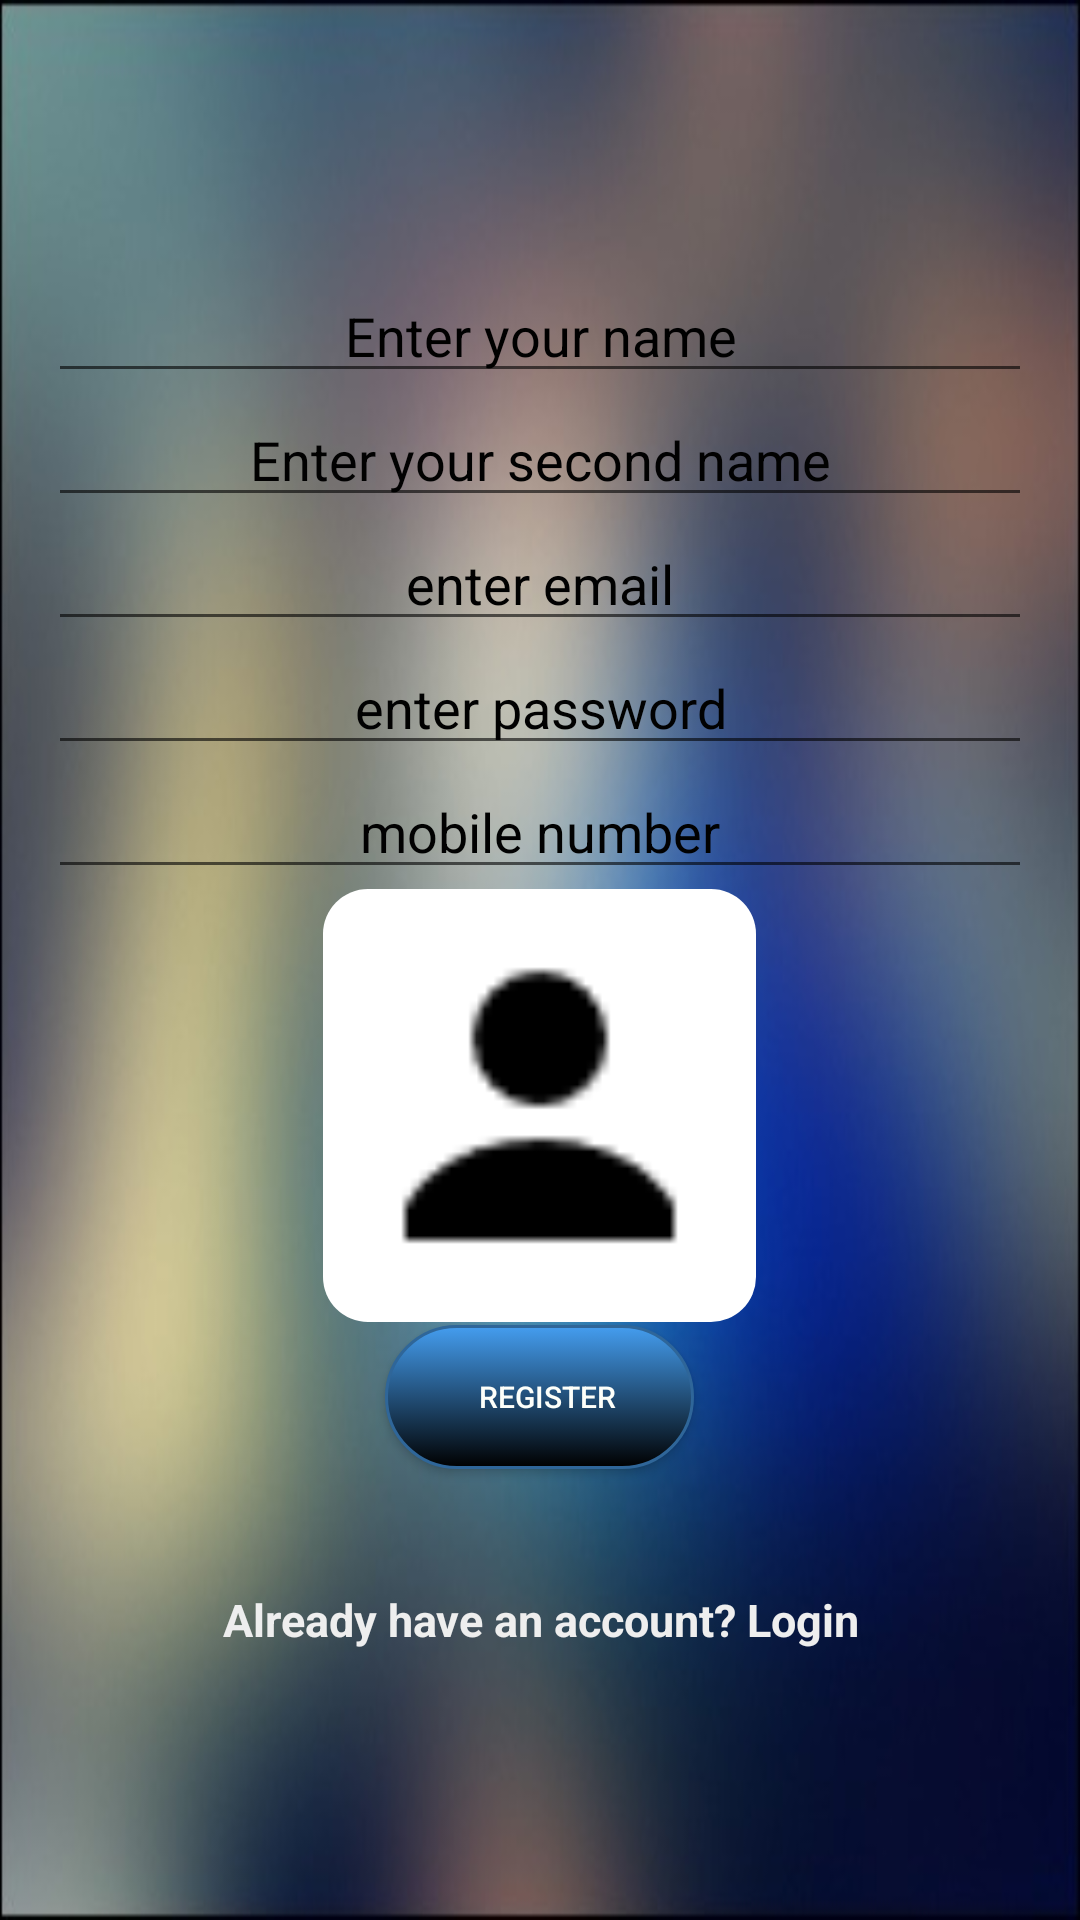

Here is an Android app screen rendered from its layout file. Give the layout XML and the strings, colors and styles it references.
<!-- AndroidManifest.xml: application theme AppTheme -->
<!-- res/layout/activity_register.xml -->
<RelativeLayout xmlns:android="http://schemas.android.com/apk/res/android"
    xmlns:tools="http://schemas.android.com/tools"
    android:layout_width="match_parent"
    android:layout_height="match_parent"
    tools:context="com.example.example.theta.LoginActivity">
    <RelativeLayout
        android:layout_width="match_parent"
        android:layout_height="match_parent">
        <LinearLayout
            android:gravity="center"
            android:background="@drawable/bg_temp"
            android:orientation="vertical"
            android:paddingLeft="@dimen/activity_horizontal_margin"
            android:paddingRight="@dimen/activity_horizontal_margin"
            android:layout_width="match_parent"
            android:layout_height="match_parent">


            <EditText
                android:gravity="center"
                android:layout_width="match_parent"
                android:layout_height="wrap_content"
                android:inputType="textPersonName"
                android:hint="Enter your name"
                android:textCursorDrawable="@color/colorPrimaryDark"
                android:textColorHint="@color/colorPrimaryDark"
                android:ems="10"
                android:id="@+id/etName" />

            <EditText
                android:gravity="center"
                android:layout_width="match_parent"
                android:layout_height="wrap_content"
                android:inputType="textPersonName"
                android:hint="Enter your second name"
                android:textColorHint="#010101"
                android:ems="10"
                android:id="@+id/etSecondName" />

            <EditText
                android:gravity="center"
                android:layout_width="match_parent"
                android:layout_height="wrap_content"
                android:inputType="textEmailAddress"
                android:textColorHint="#010101"
                android:ems="10"
                android:id="@+id/etEmail"
                android:hint="enter email" />

            <EditText
                android:gravity="center"
                android:layout_width="match_parent"
                android:layout_height="wrap_content"
                android:inputType="textPassword"
                android:ems="10"
                android:textColorHint="#010101"
                android:id="@+id/etPassword"
                android:hint="enter password" />

            <EditText
                android:gravity="center"
                android:layout_width="match_parent"
                android:layout_height="wrap_content"
                android:inputType="textPersonName"
                android:hint="mobile number"
                android:textColorHint="#010101"
                android:ems="10"
                android:id="@+id/etMobile" />

            <ImageView
                android:background="@drawable/background"
                android:adjustViewBounds="true"
                android:scaleType="fitCenter"
                android:src="@drawable/user_48"
                android:layout_marginLeft="5dp"
                android:layout_marginRight="5dp"
                android:id="@+id/ivUserImage"
                android:layout_alignParentTop="true"
                android:layout_alignParentRight="true"
                android:layout_alignParentEnd="true"
                android:layout_alignBottom="@+id/txtflollower"
                android:layout_weight="0"
                android:layout_marginBottom="1dp"
                android:layout_height="70pt"
                android:layout_width="70pt" />

            <Button
                android:text="Register"
                android:id="@+id/bulogin"
                android:background="@drawable/barcolour"
                android:paddingRight="5dp"
                android:textSize="10dp"
                android:textColor="#fdfffa"
                android:onClick="buRegister"
                android:layout_height="wrap_content"
                android:layout_width="50pt" />
            <LinearLayout
                android:layout_width="match_parent"
                android:layout_height="wrap_content"
                android:layout_marginTop="40dp"
                android:gravity="center">
                <TextView
                    android:layout_width="wrap_content"
                    android:layout_height="wrap_content"
                    android:textAllCaps="false"
                    android:gravity="center"
                    android:textSize="15dp"
                    android:textColor="#eeeeee"
                    android:textStyle="bold"
                    android:onClick="switchLogin"
                    android:text="Already have an account? Login"
                    android:layout_gravity="center"
                    android:id="@+id/switchLogin" />
            </LinearLayout>

        </LinearLayout>
        <android.support.v7.widget.Toolbar
            android:id="@+id/toolbar"
            android:layout_width="match_parent"
            android:layout_height="55dp"
            android:foregroundGravity="center"
            android:theme="@style/ThemeOverlay.AppCompat.Light"
            tools:layout_editor_absoluteX="4dp">
            


        </android.support.v7.widget.Toolbar>

    </RelativeLayout>

</RelativeLayout>
<!-- resources referenced by this layout -->
<resources>
  <color name="colorPrimaryDark">#000000</color>
  <dimen name="activity_horizontal_margin">16dp</dimen>
  <!-- drawable background (drawable) -->
  <?xml version="1.0" encoding="utf-8"?>
  <shape
      xmlns:android="http://schemas.android.com/apk/res/android"
      android:shape="rectangle">
      
      <solid android:color="#ffffff" />
      <corners android:radius="15dp"></corners>
      
      <padding
          android:left="5dp"
          android:right="5dp"
          android:top="5dp"
          android:bottom="5dp" />
  </shape>
  <!-- drawable barcolour (drawable) -->
  <?xml version="1.0" encoding="utf-8"?>
  <selector xmlns:android="http://schemas.android.com/apk/res/android">
      <item android:state_pressed="true" >
          <shape>
              <solid
                  android:color="#70c656" />
              <stroke
                  android:width="1dp"
                  android:color="#53933f" />
              <corners
                  android:radius="25dp" />
              <padding
                  android:left="10dp"
                  android:top="10dp"
                  android:right="10dp"
                  android:bottom="10dp" />
          </shape>
      </item>
      <item>
          <shape>
              <gradient
                  android:startColor="#449def"
                  android:endColor="#000000"
                  android:angle="270" />
              <stroke
                  android:width="1dp"
                  android:color="#2f6699" />
              <corners
                  android:radius="25dp" />
              <padding
                  android:left="10dp"
                  android:top="10dp"
                  android:right="10dp"
                  android:bottom="10dp" />
          </shape>
      </item>
  </selector>
  <!-- drawable bg_temp: jpg bitmap (drawable, 20457 bytes) -->
  <!-- drawable user_48: png bitmap (drawable, 433 bytes) -->
  <style name="AppTheme" parent="Theme.AppCompat.Light.NoActionBar">
          
          <item name="colorPrimary">@color/colorPrimary</item>
          <item name="colorPrimaryDark">@color/colorPrimaryDark</item>
          <item name="colorAccent">@color/colorAccent</item>
      </style>
  <color name="colorPrimary">#3F51B5</color>
  <color name="colorAccent">#FF4081</color>
</resources>
